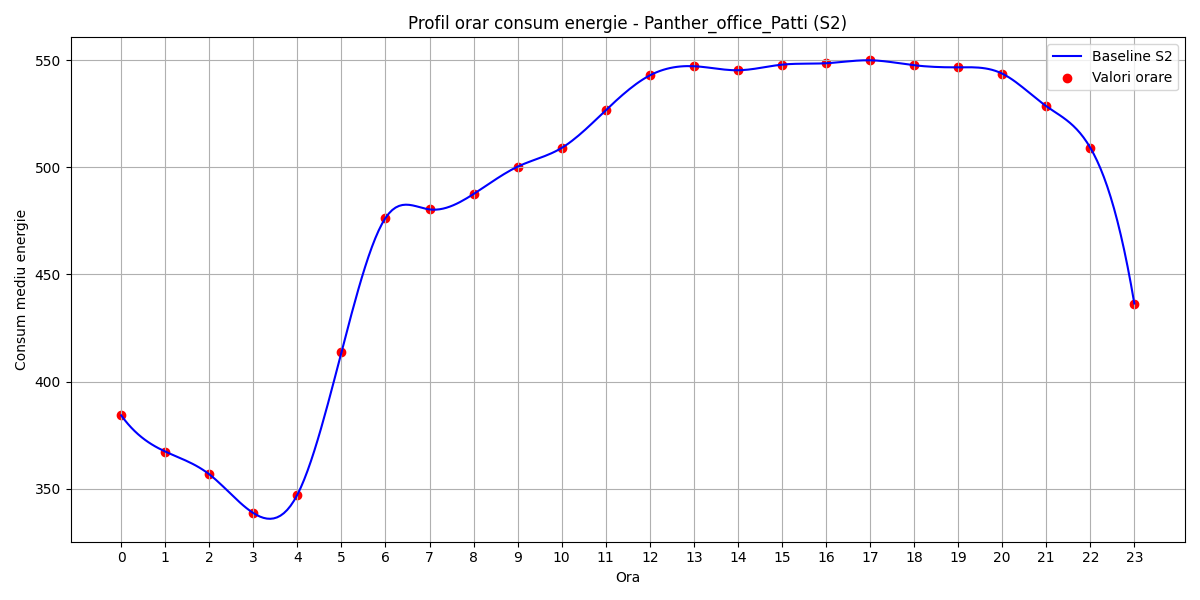

The data file committed next to this chart (first rows):
hour, B(t)
0, 384.3
1, 367.4
2, 356.8
3, 338.8
4, 347.3
5, 413.7
6, 476.4
7, 480.3
8, 487.5
9, 500.3
10, 509
11, 526.6
12, 542.8
13, 547.1
14, 545.2
15, 547.9
16, 548.5
17, 549.9
18, 547.6
19, 546.6
20, 543.7
21, 528.5
22, 509.1
23, 436.5
